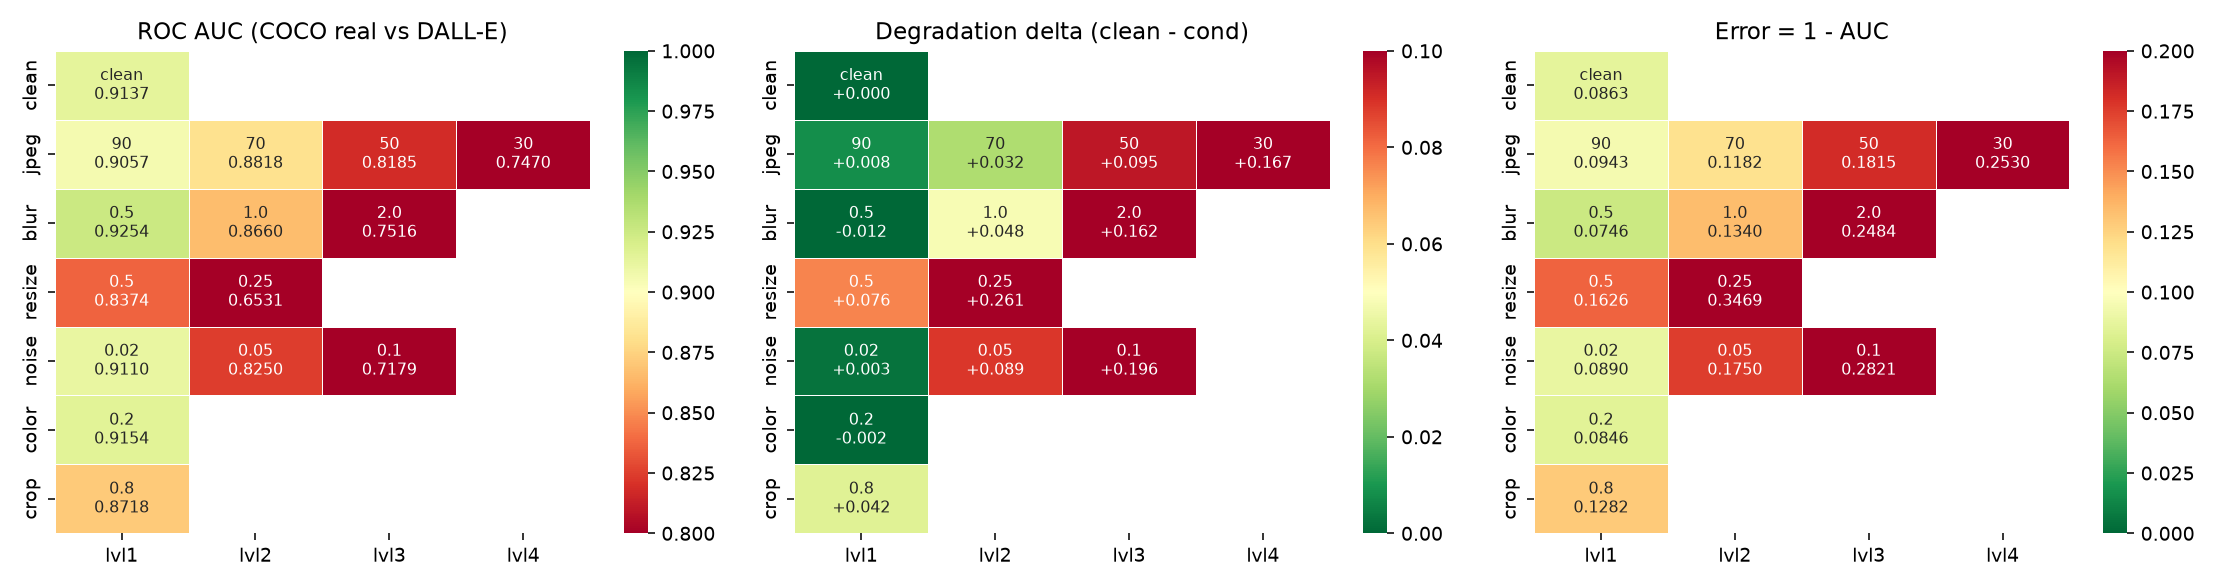

The table this chart was drawn from, first rows:
transform, level, auc_coco_real, auc_alt_real, err_coco_real, err_alt_real, bal_acc@0.5, acc@0.5, majority_baseline, n_real_coco, n_fake, n_real_alt, delta_coco, delta_alt, shortcut_gap
clean, , 0.9137, 0.9313, 0.08628, 0.0687, 0.8228, 0.84, 0.6545, 691, 1309, 1000, 0.0, 0.0, -0.01758
jpeg, 90, 0.9057, 0.9237, 0.09432, 0.07633, 0.8152, 0.8355, 0.6545, 691, 1309, 1000, 0.008042, 0.007625, -0.01799
jpeg, 70, 0.8818, 0.9109, 0.1182, 0.08913, 0.7613, 0.798, 0.6545, 691, 1309, 1000, 0.0319, 0.02042, -0.02905
jpeg, 50, 0.8185, 0.8626, 0.1815, 0.1374, 0.6794, 0.7315, 0.6545, 691, 1309, 1000, 0.09525, 0.06868, -0.04415
jpeg, 30, 0.747, 0.8105, 0.253, 0.1895, 0.6147, 0.6785, 0.6545, 691, 1309, 1000, 0.1667, 0.1208, -0.06351
blur, 0.5, 0.9254, 0.9381, 0.0746, 0.06188, 0.8396, 0.8535, 0.6545, 691, 1309, 1000, -0.01167, -0.006822, -0.01273
blur, 1.0, 0.866, 0.8828, 0.134, 0.1172, 0.7367, 0.7805, 0.6545, 691, 1309, 1000, 0.04777, 0.04852, -0.01682
blur, 2.0, 0.7516, 0.7962, 0.2484, 0.2038, 0.5787, 0.6725, 0.6545, 691, 1309, 1000, 0.1621, 0.1351, -0.04462
resize, 0.5, 0.8374, 0.8641, 0.1626, 0.1359, 0.6938, 0.7535, 0.6545, 691, 1309, 1000, 0.07633, 0.06715, -0.02675
resize, 0.25, 0.6531, 0.6963, 0.3469, 0.3037, 0.5234, 0.6445, 0.6545, 691, 1309, 1000, 0.2607, 0.235, -0.04327
noise, 0.02, 0.911, 0.9318, 0.08898, 0.06817, 0.832, 0.844, 0.6545, 691, 1309, 1000, 0.002706, -0.0005325, -0.02082
noise, 0.05, 0.825, 0.8628, 0.175, 0.1372, 0.7109, 0.7495, 0.6545, 691, 1309, 1000, 0.08876, 0.06853, -0.0378
noise, 0.1, 0.7179, 0.761, 0.2821, 0.239, 0.5798, 0.6575, 0.6545, 691, 1309, 1000, 0.1958, 0.1703, -0.0431
color, 0.2, 0.9154, 0.9337, 0.08458, 0.06631, 0.8202, 0.8415, 0.6545, 691, 1309, 1000, -0.0017, -0.002395, -0.01827
crop, 0.8, 0.8718, 0.8949, 0.1282, 0.1051, 0.7579, 0.798, 0.6545, 691, 1309, 1000, 0.04194, 0.03644, -0.02307
